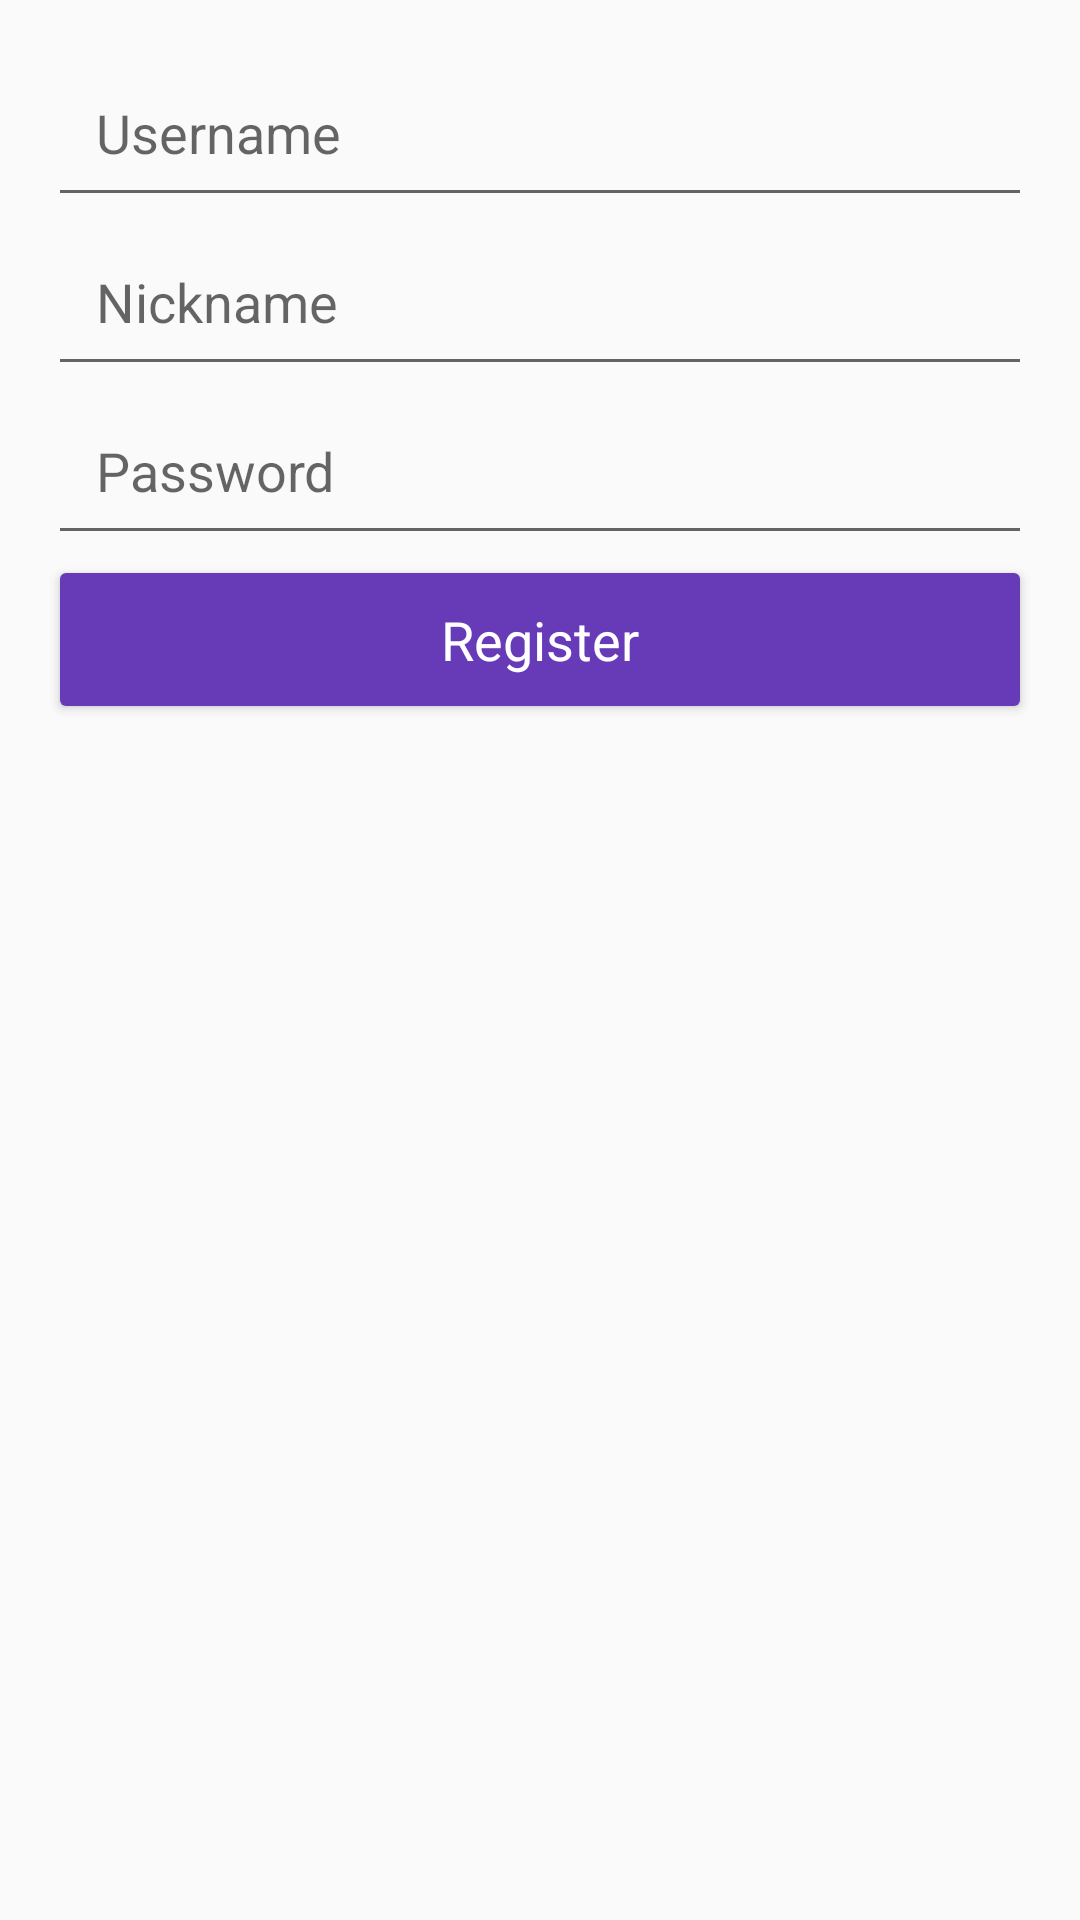

Produce the Android XML layout that renders to this screen, including the resource entries it uses.
<!-- AndroidManifest.xml: application theme AppTheme -->
<!-- res/layout/activity_register.xml -->
<?xml version="1.0" encoding="utf-8"?>
<LinearLayout
    xmlns:android="http://schemas.android.com/apk/res/android"
    xmlns:app="http://schemas.android.com/apk/res-auto"
    xmlns:tools="http://schemas.android.com/tools"
    android:layout_width="match_parent"
    android:layout_height="match_parent"
    android:padding="16dp"
    android:orientation="vertical"
    tools:context="com.example.csci3310gp28.stalkyourfds.RegisterActivity">

    <EditText
        android:id="@+id/register_username_et"
        android:layout_width="match_parent"
        android:layout_height="wrap_content"
        android:padding="16dp"
        android:textAppearance="?android:attr/textAppearanceMedium"
        android:textColor="@color/primary_text"
        android:hint="Username"/>

    <EditText
        android:id="@+id/register_nickname_et"
        android:layout_width="match_parent"
        android:layout_height="wrap_content"
        android:padding="16dp"
        android:textAppearance="?android:attr/textAppearanceMedium"
        android:textColor="@color/primary_text"
        android:hint="Nickname"/>

    <EditText
        android:id="@+id/register_password_et"
        android:layout_width="match_parent"
        android:layout_height="wrap_content"
        android:fontFamily="sans-serif"
        android:inputType="textPassword"
        android:padding="16dp"
        android:textAppearance="?android:attr/textAppearanceMedium"
        android:textColor="@color/primary_text"
        android:hint="Password"/>

    <Button
        android:id="@+id/register_btn"
        android:layout_width="match_parent"
        android:layout_height="wrap_content"
        android:text="Register"
        android:textAppearance="?android:attr/textAppearanceMedium"
        android:backgroundTint="@color/primary"
        android:padding="16dp"
        android:textColor="@color/icons"/>

</LinearLayout>
<!-- resources referenced by this layout -->
<resources>
  <color name="icons">#FFFFFF</color>
  <color name="primary">#673AB7</color>
  <color name="primary_text">#212121</color>
  <style name="AppTheme" parent="Theme.AppCompat.Light.DarkActionBar">
          
          <item name="colorPrimary">@color/primary</item>
          <item name="colorPrimaryDark">@color/primary_dark</item>
          <item name="colorAccent">@color/accent</item>
      </style>
  <color name="primary_dark">#512DA8</color>
  <color name="accent">#FF4081</color>
</resources>
